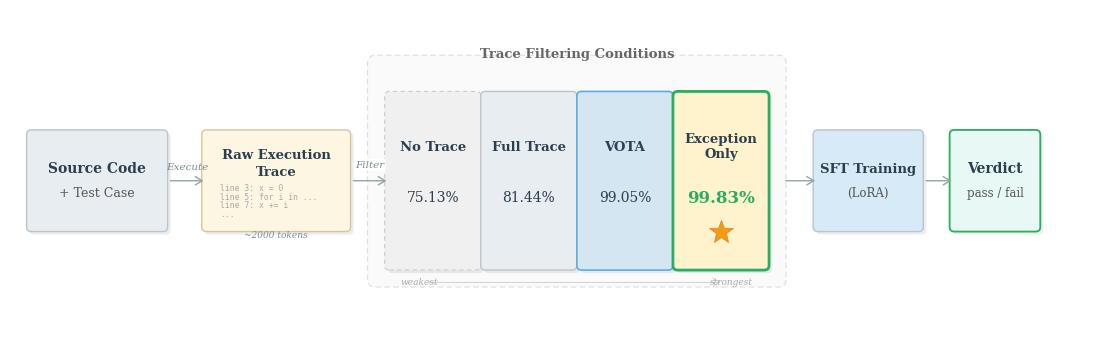

Recreate this plot in Python. (Note: this script raises an exception after producing the figure.)
#!/usr/bin/env python3
"""Figure 1: Verdict prediction pipeline — publication-quality hero figure."""

import matplotlib
matplotlib.use('Agg')
import matplotlib.pyplot as plt
from matplotlib.patches import FancyBboxPatch, FancyArrowPatch
import os

plt.rcParams.update({
    'font.family': 'serif',
    'font.serif': ['Times New Roman', 'DejaVu Serif', 'Nimbus Roman', 'serif'],
    'font.size': 10,
    'figure.dpi': 300,
    'savefig.dpi': 300,
    'savefig.bbox': 'tight',
    'savefig.pad_inches': 0.08,
})

W, H = 14, 4.5
fig, ax = plt.subplots(figsize=(W, H))
ax.set_xlim(0, W)
ax.set_ylim(0, H)
ax.axis('off')
fig.patch.set_facecolor('white')

C_TEXT = '#2C3E50'
C_SUB = '#7F8C8D'
C_ARROW = '#95A5A6'
C_BORDER = '#BDC3C7'

def draw_box(x, y, w, h, fc, ec=C_BORDER, lw=1.0, ls='-'):
    s = FancyBboxPatch((x + 0.04, y - 0.04), w, h, boxstyle="round,pad=0.06",
                        fc='#000000', ec='none', alpha=0.07, zorder=1)
    ax.add_patch(s)
    b = FancyBboxPatch((x, y), w, h, boxstyle="round,pad=0.06",
                        fc=fc, ec=ec, lw=lw, ls=ls, zorder=2)
    ax.add_patch(b)

def draw_arrow(x1, y1, x2, y2, color=C_ARROW, lw=1.0):
    a = FancyArrowPatch((x1, y1), (x2, y2),
                         arrowstyle='->,head_length=5,head_width=3',
                         color=color, lw=lw, zorder=3)
    ax.add_patch(a)

def txt(x, y, s, **kw):
    d = dict(ha='center', va='center', color=C_TEXT, zorder=5)
    d.update(kw)
    ax.text(x, y, s, **d)

MY = H / 2
BH = 1.2
y_pipe = MY - BH / 2

# ========== 1. Source Code + Test Case ==========
x1, w1 = 0.3, 1.7
draw_box(x1, y_pipe, w1, BH, '#E8EDF2')
txt(x1 + w1/2, y_pipe + BH*0.63, 'Source Code', fontsize=10, fontweight='bold')
txt(x1 + w1/2, y_pipe + BH*0.37, '+ Test Case', fontsize=9, color='#555555')

# Arrow 1
a1_start = x1 + w1 + 0.06
a1_end = a1_start + 0.50
draw_arrow(a1_start, MY, a1_end, MY)
txt((a1_start + a1_end)/2, MY + 0.18, 'Execute', fontsize=7.5, color=C_SUB, style='italic')

# ========== 2. Raw Execution Trace ==========
x2 = a1_end
w2 = 1.8
draw_box(x2, y_pipe, w2, BH, '#FDF6E3', '#D5C4A1')
txt(x2 + w2/2, y_pipe + BH*0.78, 'Raw Execution', fontsize=9.5, fontweight='bold')
txt(x2 + w2/2, y_pipe + BH*0.60, 'Trace', fontsize=9.5, fontweight='bold')
for i, line in enumerate(['line 3: x = 0', 'line 5: for i in ...', 'line 7: x += i', '...']):
    txt(x2 + 0.18, y_pipe + BH*0.42 - i*0.11, line,
        fontsize=5.8, color='#AAAAAA', ha='left', family='monospace')
txt(x2 + w2/2, y_pipe - 0.10, '~2000 tokens', fontsize=6.5, color=C_SUB, style='italic')

# Arrow 2
a2_start = x2 + w2 + 0.06
a2_end = a2_start + 0.50
draw_arrow(a2_start, MY, a2_end, MY)
txt((a2_start + a2_end)/2, MY + 0.20, 'Filter', fontsize=7.5, color=C_SUB, style='italic',
    zorder=6, bbox=dict(fc='white', ec='none', pad=1, alpha=0.9))

# ========== 3. Four Condition Boxes ==========
cx_start = a2_end
cw = 1.12
cgap = 0.12
ch = 2.2
cy = MY - ch / 2

group_pad = 0.18
group_w = 4 * cw + 3 * cgap + 2 * group_pad
group_h = ch + 2 * group_pad + 0.25
group_y = cy - group_pad
bg = FancyBboxPatch((cx_start - group_pad, group_y), group_w, group_h,
                     boxstyle="round,pad=0.10", fc='#FAFAFA', ec='#DDDDDD',
                     lw=0.8, ls=(0, (5, 3)), zorder=0)
ax.add_patch(bg)

txt(cx_start - group_pad + group_w / 2, group_y + group_h + 0.12,
    'Trace Filtering Conditions', fontsize=9.5, fontweight='bold', color='#666666')

conditions = [
    ('No Trace',        '75.13%', '#F0F0F0', '#CCCCCC', 0.8, (0, (4, 3))),
    ('Full Trace',      '81.44%', '#E8EDF2', C_BORDER,  1.0, '-'),
    ('VOTA',            '99.05%', '#D4E6F1', '#5DADE2', 1.2, '-'),
    ('Exception\nOnly', '99.83%', '#FFF3CD', '#27AE60', 2.0, '-'),
]

for i, (name, acc, fc, ec, lw, ls) in enumerate(conditions):
    cx = cx_start + i * (cw + cgap)
    draw_box(cx, cy, cw, ch, fc, ec, lw, ls)

    is_best = (i == 3)
    txt(cx + cw/2, cy + ch*0.70, name, fontsize=9.5, fontweight='bold')
    txt(cx + cw/2, cy + ch*0.40, acc,
        fontsize=12 if is_best else 10,
        fontweight='bold' if is_best else 'normal',
        color='#27AE60' if is_best else C_TEXT)
    if is_best:
        ax.plot(cx + cw/2, cy + ch*0.20, marker='*', markersize=18,
                color='#F39C12', markeredgecolor='#E67E22', markeredgewidth=0.5,
                zorder=5, linestyle='none')

wl = cx_start + 0.15
wr = cx_start + 3*(cw + cgap) + cw - 0.15
txt(wl, cy - 0.22, 'weakest', fontsize=6.5, color='#AAAAAA', style='italic', ha='left')
txt(wr, cy - 0.22, 'strongest', fontsize=6.5, color='#AAAAAA', style='italic', ha='right')
draw_arrow(wl + 0.32, cy - 0.22, wr - 0.38, cy - 0.22, color='#CCCCCC', lw=0.6)

# Arrow 3
last_right = cx_start + 3*(cw + cgap) + cw
a3_start = last_right + 0.06 + group_pad
a3_end = a3_start + 0.45
draw_arrow(a3_start, MY, a3_end, MY)

# ========== 4. SFT Training (LoRA) ==========
sx = a3_end
sw = 1.3
draw_box(sx, y_pipe, sw, BH, '#D6EAF8')
txt(sx + sw/2, y_pipe + BH*0.63, 'SFT Training', fontsize=9.5, fontweight='bold')
txt(sx + sw/2, y_pipe + BH*0.37, '(LoRA)', fontsize=8.5, color='#555555')

# Arrow 4
a4_start = sx + sw + 0.06
a4_end = a4_start + 0.40
draw_arrow(a4_start, MY, a4_end, MY)

# ========== 5. Verdict ==========
vx = a4_end
vw = 1.05
draw_box(vx, y_pipe, vw, BH, '#E8F8F5', '#27AE60', 1.3)
txt(vx + vw/2, y_pipe + BH*0.63, 'Verdict', fontsize=10, fontweight='bold')
txt(vx + vw/2, y_pipe + BH*0.37, 'pass / fail', fontsize=8.5, color='#555555')

# ========== Save ==========
out_dir = os.path.join(os.path.dirname(os.path.abspath(__file__)), 'paper')
os.makedirs(out_dir, exist_ok=True)
png = os.path.join(out_dir, 'fig1_trace_overview_pb.png')
pdf = os.path.join(out_dir, 'fig1_trace_overview_pb.pdf')
fig.savefig(png, format='png')
fig.savefig(pdf, format='pdf')
plt.close()
print(f'Saved: {png}')
print(f'Saved: {pdf}')
